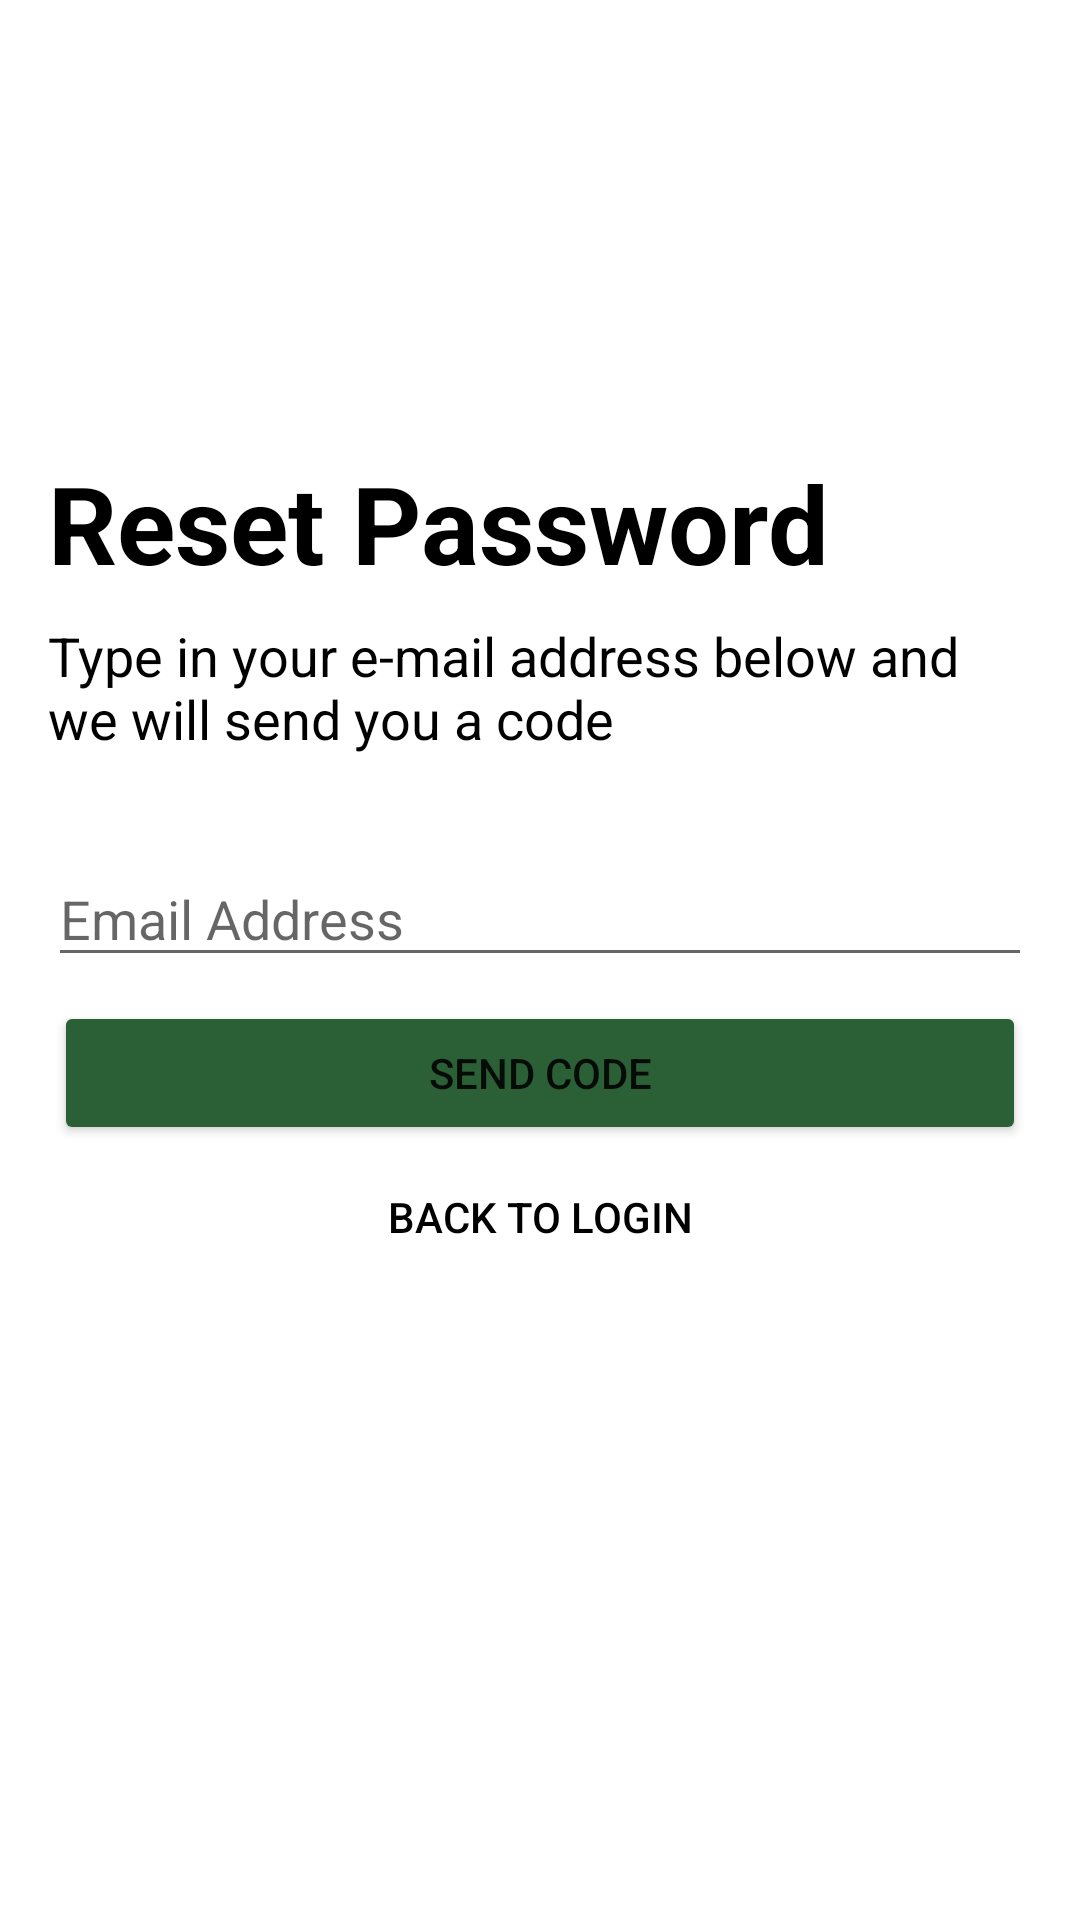

Reconstruct the res/layout file that produces this screen, plus the resources it refers to.
<!-- AndroidManifest.xml: application theme Theme.SkinScanner -->
<!-- res/layout/login_fragment_reset_password.xml -->
<?xml version="1.0" encoding="utf-8"?>
<androidx.constraintlayout.widget.ConstraintLayout xmlns:android="http://schemas.android.com/apk/res/android"
    xmlns:app="http://schemas.android.com/apk/res-auto"
    xmlns:tools="http://schemas.android.com/tools"
    android:layout_width="match_parent"
    android:layout_height="match_parent"
    android:background="@color/light_grey">

    <TextView
        android:id="@+id/return_to_login"
        style="?android:attr/borderlessButtonStyle"
        android:layout_width="wrap_content"
        android:layout_height="wrap_content"
        android:text="@string/back_to_login"
        android:textColor="@android:color/black"
        app:layout_constraintEnd_toEndOf="parent"
        app:layout_constraintHorizontal_bias="0.5"
        app:layout_constraintStart_toStartOf="parent"
        app:layout_constraintTop_toBottomOf="@+id/registerButton" />

    <TextView
        android:id="@+id/registerText2"
        android:layout_width="wrap_content"
        android:layout_height="wrap_content"
        android:layout_marginStart="16dp"
        android:layout_marginTop="150dp"
        android:text="@string/reset_password"
        android:textColor="@android:color/black"
        android:textSize="36sp"
        android:textStyle="bold"
        app:layout_constraintStart_toStartOf="parent"
        app:layout_constraintTop_toTopOf="parent" />

    <TextView
        android:id="@+id/textView4"
        android:layout_width="0dp"
        android:layout_height="wrap_content"
        android:layout_marginStart="16dp"
        android:layout_marginTop="8dp"
        android:layout_marginEnd="16dp"
        android:text="@string/reset_password_instructions"
        android:textColor="@color/black"
        android:textSize="18sp"
        app:layout_constraintEnd_toEndOf="parent"
        app:layout_constraintHorizontal_bias="0.16"
        app:layout_constraintStart_toStartOf="parent"
        app:layout_constraintTop_toBottomOf="@+id/registerText2" />

    <EditText
        android:id="@+id/textField"
        android:layout_width="0dp"
        android:layout_height="42dp"
        android:layout_marginStart="16dp"
        android:layout_marginTop="32dp"
        android:layout_marginEnd="16dp"
        android:ems="10"
        android:hint="@string/email2"
        android:inputType="textEmailAddress"
        app:layout_constraintEnd_toEndOf="parent"
        app:layout_constraintHorizontal_bias="0.0"
        app:layout_constraintStart_toStartOf="parent"
        app:layout_constraintTop_toBottomOf="@+id/textView4" />

    <Button
        android:id="@+id/registerButton"
        android:layout_width="0dp"
        android:layout_height="wrap_content"
        android:layout_marginStart="18dp"
        android:layout_marginTop="8dp"
        android:layout_marginEnd="18dp"
        android:text="@string/send_code"
        android:textColorHighlight="#FFFFFF"
        app:backgroundTint="@color/button"
        app:layout_constraintEnd_toEndOf="parent"
        app:layout_constraintHorizontal_bias="0.081"
        app:layout_constraintStart_toStartOf="parent"
        app:layout_constraintTop_toBottomOf="@+id/textField" />

</androidx.constraintlayout.widget.ConstraintLayout>
<!-- resources referenced by this layout -->
<resources>
  <color name="black">#FF000000</color>
  <color name="button">#2B6036</color>
  <color name="light_grey">#8BFFFFFF</color>
  <string name="back_to_login">Back to login</string>
  <string name="email2">Email Address</string>
  <string name="reset_password">Reset Password</string>
  <string name="reset_password_instructions">Type in your e-mail address below and we will send you a code</string>
  <string name="send_code">Send Code</string>
  <style name="Theme.SkinScanner" parent="Theme.MaterialComponents.DayNight.DarkActionBar">
          
          <item name="colorPrimary">@color/colorPrimary</item>
          <item name="colorPrimaryVariant" type="attr">@color/colorPrimary</item>
          <item name="colorOnPrimary">@color/white</item>
          
          <item name="colorSecondary">@color/colorPrimary</item>
          <item name="colorSecondaryVariant">@color/teal_700</item>
          <item name="colorOnSecondary">@color/black</item>
          
          <item name="android:statusBarColor" tools:targetApi="l">?attr/colorPrimaryVariant</item>
          
          <item name="android:windowActionBarOverlay">true</item>
          <item name="windowActionBarOverlay">true</item>
      </style>
  <color name="colorPrimary">#004F8C</color>
  <color name="white">#FFFFFFFF</color>
  <color name="teal_700">#FF018786</color>
</resources>
